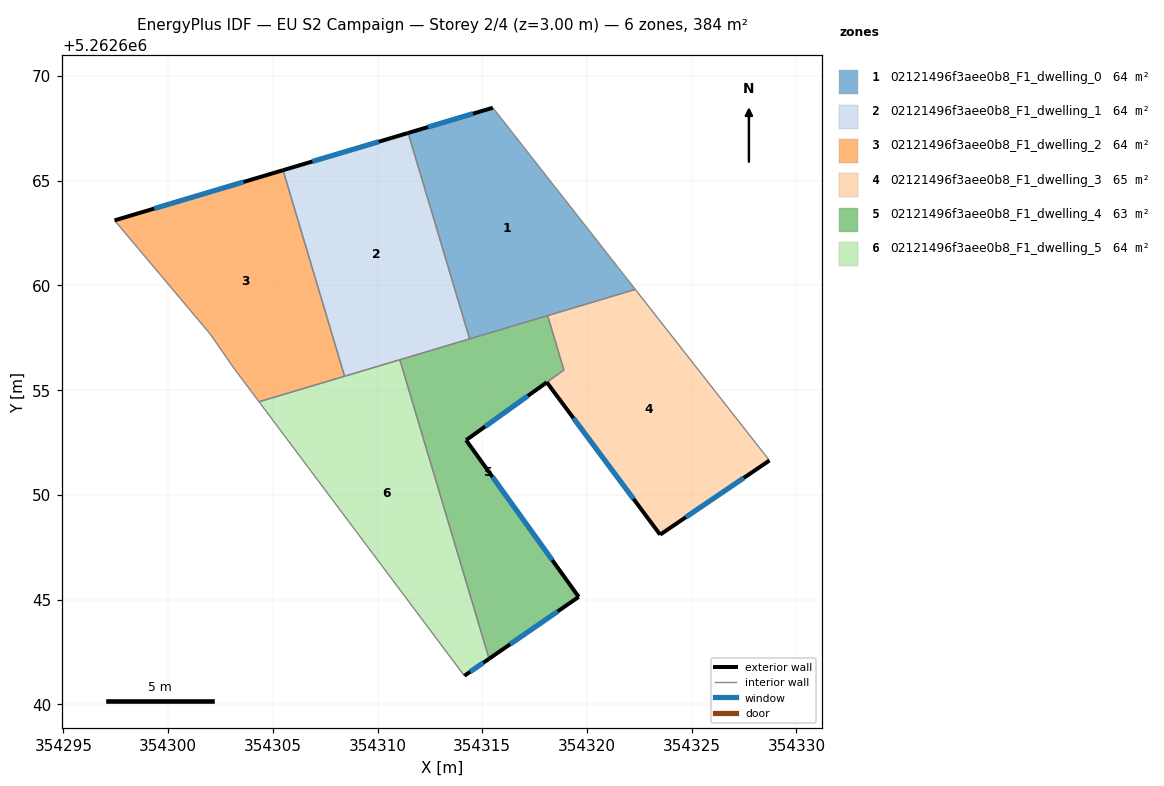
=== STOREY PLAN SPEC (per zone: floor XY polygon, exterior-wall plan segments, windows/doors) ===
zone 1: 02121496f3aee0b8_F1_dwelling_0  (64.0 m²)
  floor: (354315.51, 5262668.48) (354322.31, 5262659.81) (354314.40, 5262657.45) (354311.46, 5262667.28)
  exterior wall: (354315.51, 5262668.48) – (354311.46, 5262667.28)  [4.2 m]
    window: (354314.56, 5262668.20) – (354312.41, 5262667.56)  [3.6 m²]
  interior walls: 4
zone 2: 02121496f3aee0b8_F1_dwelling_1  (64.0 m²)
  floor: (354311.46, 5262667.28) (354314.40, 5262657.45) (354308.43, 5262655.66) (354305.49, 5262665.50)
  exterior wall: (354311.46, 5262667.28) – (354305.49, 5262665.50)  [6.2 m]
    window: (354310.06, 5262666.86) – (354306.89, 5262665.92)  [5.3 m²]
  interior walls: 4
zone 3: 02121496f3aee0b8_F1_dwelling_2  (64.0 m²)
  floor: (354305.49, 5262665.50) (354308.43, 5262655.66) (354304.34, 5262654.45) (354303.18, 5262656.00) (354302.01, 5262657.68) (354297.45, 5262663.11)
  exterior wall: (354305.49, 5262665.50) – (354297.45, 5262663.11)  [8.4 m]
    window: (354303.60, 5262664.94) – (354299.33, 5262663.67)  [7.1 m²]
  interior walls: 5
zone 4: 02121496f3aee0b8_F1_dwelling_3  (65.4 m²)
  floor: (354322.31, 5262659.81) (354328.71, 5262651.64) (354323.49, 5262648.10) (354318.08, 5262655.38) (354318.90, 5262655.96) (354318.12, 5262658.56)
  exterior wall: (354323.49, 5262648.10) – (354328.71, 5262651.64)  [6.3 m]
    window: (354324.72, 5262648.93) – (354327.49, 5262650.81)  [5.3 m²]
  exterior wall: (354318.08, 5262655.38) – (354323.49, 5262648.10)  [9.1 m]
    window: (354319.35, 5262653.67) – (354322.22, 5262649.81)  [7.6 m²]
  interior walls: 4
zone 5: 02121496f3aee0b8_F1_dwelling_4  (62.6 m²)
  floor: (354318.12, 5262658.56) (354318.90, 5262655.96) (354314.23, 5262652.61) (354319.60, 5262645.13) (354315.33, 5262642.18) (354311.06, 5262656.45)
  exterior wall: (354319.60, 5262645.13) – (354314.23, 5262652.61)  [9.2 m]
    window: (354318.34, 5262646.89) – (354315.49, 5262650.86)  [7.8 m²]
  exterior wall: (354315.33, 5262642.18) – (354319.60, 5262645.13)  [5.2 m]
    window: (354316.33, 5262642.87) – (354318.60, 5262644.44)  [4.4 m²]
  exterior wall: (354314.23, 5262652.61) – (354318.08, 5262655.37)  [4.7 m]
    window: (354315.13, 5262653.26) – (354317.18, 5262654.73)  [4.0 m²]
  interior walls: 5
zone 6: 02121496f3aee0b8_F1_dwelling_5  (64.0 m²)
  floor: (354311.06, 5262656.45) (354315.33, 5262642.18) (354314.15, 5262641.36) (354304.34, 5262654.45)
  exterior wall: (354314.15, 5262641.36) – (354315.33, 5262642.18)  [1.4 m]
    window: (354314.42, 5262641.55) – (354315.05, 5262641.99)  [1.2 m²]
  interior walls: 4

=== DERIVED (storey summary) ===
Building: EU S2 Campaign
Storey: 2 of 4  (floor level z = 3.00 m)
Storey gross floor area: 383.9 m²
Zones on this storey: 6
  - 02121496f3aee0b8_F1_dwelling_0: floor 64.0 m²; exterior wall 4.2 m (12.7 m²); 1 window(s) 3.6 m²; WWR 28.1%
  - 02121496f3aee0b8_F1_dwelling_1: floor 64.0 m²; exterior wall 6.2 m (18.7 m²); 1 window(s) 5.3 m²; WWR 28.1%
  - 02121496f3aee0b8_F1_dwelling_2: floor 64.0 m²; exterior wall 8.4 m (25.2 m²); 1 window(s) 7.1 m²; WWR 28.1%
  - 02121496f3aee0b8_F1_dwelling_3: floor 65.4 m²; exterior wall 15.4 m (46.1 m²); 2 window(s) 13.0 m²; WWR 28.1%
  - 02121496f3aee0b8_F1_dwelling_4: floor 62.6 m²; exterior wall 19.2 m (57.5 m²); 3 window(s) 16.2 m²; WWR 28.1%
  - 02121496f3aee0b8_F1_dwelling_5: floor 64.0 m²; exterior wall 1.4 m (4.3 m²); 1 window(s) 1.2 m²; WWR 28.1%
Zone adjacency (shared interzone walls):
  - 02121496f3aee0b8_F1_dwelling_0 ↔ 02121496f3aee0b8_F1_dwelling_1
  - 02121496f3aee0b8_F1_dwelling_0 ↔ 02121496f3aee0b8_F1_dwelling_3
  - 02121496f3aee0b8_F1_dwelling_0 ↔ 02121496f3aee0b8_F1_dwelling_4
  - 02121496f3aee0b8_F1_dwelling_1 ↔ 02121496f3aee0b8_F1_dwelling_2
  - 02121496f3aee0b8_F1_dwelling_1 ↔ 02121496f3aee0b8_F1_dwelling_4
  - 02121496f3aee0b8_F1_dwelling_1 ↔ 02121496f3aee0b8_F1_dwelling_5
  - 02121496f3aee0b8_F1_dwelling_2 ↔ 02121496f3aee0b8_F1_dwelling_5
  - 02121496f3aee0b8_F1_dwelling_3 ↔ 02121496f3aee0b8_F1_dwelling_4
  - 02121496f3aee0b8_F1_dwelling_4 ↔ 02121496f3aee0b8_F1_dwelling_5